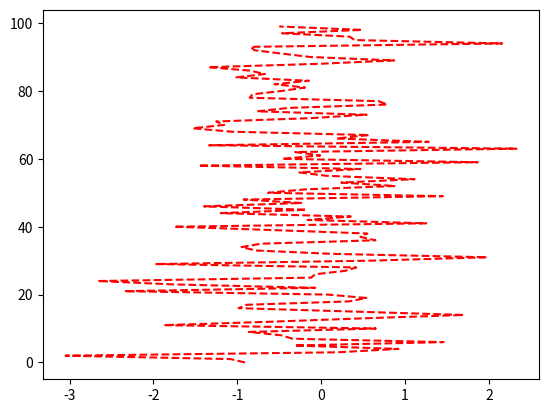

This figure's Python source:
import numpy
from matplotlib import pyplot, transforms

data = numpy.random.randn(100)

# first of all, the base transformation of the data points is needed
base = pyplot.gca().transData
rot = transforms.Affine2D().rotate_deg(90)

# define transformed line
line = pyplot.plot(data, 'r--', transform= rot + base)
# or alternatively, use:
# line.set_transform(rot + base)

pyplot.show()